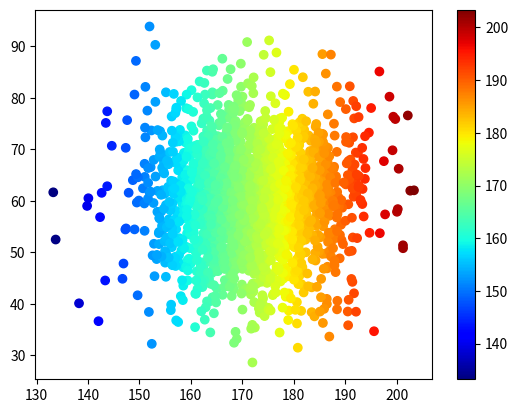

Python code for this plot:
'''
scatter
'''

import numpy as np
import matplotlib.pyplot as plt

n = 2000

#颜色期望值为172，标准差为10 数据
height = np.random.normal(172, 10, n)   #身高
#颜色期望值为60，标准差为10 数据
weight = np.random.normal(60, 10, n)    #体重


plt.scatter(height, weight,
            # color=height,
            c=height, #以height列表作为颜色
            # cmap='cool', #显示颜色映射
            cmap='jet' #显示颜色映射
            )
            #让身高根据数据产生变化
plt.colorbar()


plt.show()
